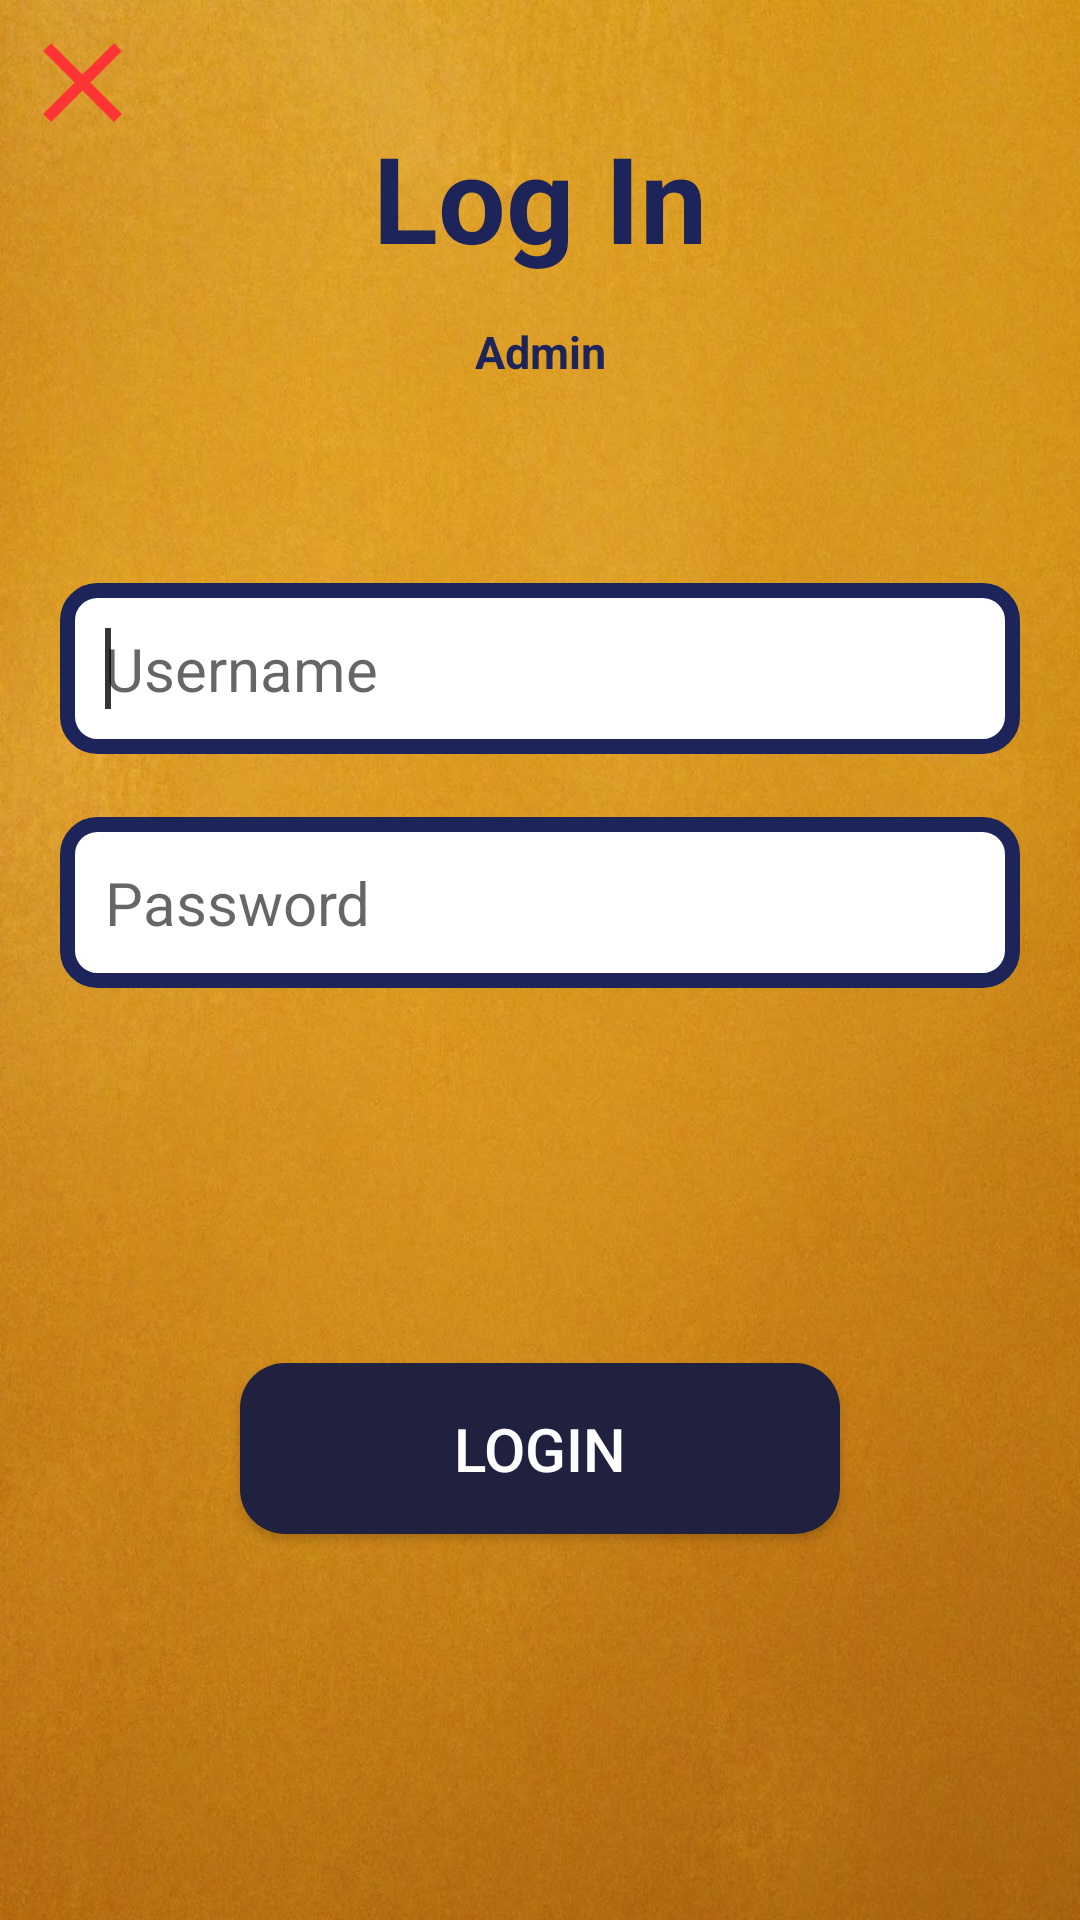

Write the Android layout XML for this screen, with the resource values it uses.
<!-- AndroidManifest.xml: application theme AppTheme -->
<!-- res/layout/activity_admin_login.xml -->
<?xml version="1.0" encoding="utf-8"?>
<android.support.constraint.ConstraintLayout xmlns:android="http://schemas.android.com/apk/res/android"
    xmlns:app="http://schemas.android.com/apk/res-auto"
    xmlns:tools="http://schemas.android.com/tools"
    android:layout_width="match_parent"
    android:layout_height="match_parent"
    android:background="@drawable/admin_background"
    tools:context="tes.com.breakfast.admin.Activity.AdminLoginActivity">

    <ImageView
        android:layout_width="wrap_content"
        android:layout_height="wrap_content"
        android:layout_marginEnd="8dp"
        android:layout_marginStart="8dp"
        android:padding="5sp"
        android:src="@drawable/close_icon"
        android:onClick="goBackFromView"
        />

    <TextView
        android:layout_width="match_parent"
        android:layout_height="wrap_content"
        android:layout_margin="20sp"
        android:layout_marginBottom="8dp"
        android:layout_marginEnd="8dp"
        android:layout_marginStart="8dp"
        android:layout_marginTop="40dp"
        android:gravity="center_horizontal"
        android:text="@string/AdminLoginTitle"
        android:textColor="@color/colorPrimaryDark"
        android:textSize="40sp"
        android:textStyle="bold"
        app:layout_constraintBottom_toBottomOf="parent"
        app:layout_constraintEnd_toEndOf="parent"
        app:layout_constraintHorizontal_bias="0.0"
        app:layout_constraintStart_toStartOf="parent"
        app:layout_constraintTop_toTopOf="parent"
        app:layout_constraintVertical_bias="0.035" />

    <TextView
        android:layout_width="match_parent"
        android:layout_height="wrap_content"
        android:layout_margin="20sp"
        android:layout_marginBottom="8dp"
        android:layout_marginEnd="8dp"
        android:layout_marginStart="8dp"
        android:layout_marginTop="40dp"
        android:gravity="center_horizontal"
        android:text="@string/Admin"
        android:textColor="@color/colorPrimaryDark"
        android:textSize="15sp"
        android:textStyle="bold"
        app:layout_constraintBottom_toBottomOf="parent"
        app:layout_constraintEnd_toEndOf="parent"
        app:layout_constraintHorizontal_bias="0.0"
        app:layout_constraintStart_toStartOf="parent"
        app:layout_constraintTop_toTopOf="parent"
        app:layout_constraintVertical_bias="0.15" />


    <EditText
        android:id="@+id/adminLoginPageUsername"
        android:layout_width="match_parent"
        android:layout_height="wrap_content"
        android:layout_margin="20sp"
        android:layout_marginBottom="8dp"
        android:layout_marginEnd="8dp"
        android:layout_marginStart="8dp"
        android:layout_marginTop="8dp"
        android:background="@drawable/rectangle"
        android:hint="@string/LoginPageUsername"
        android:padding="15sp"
        android:textSize="20sp"
        app:layout_constraintBottom_toBottomOf="parent"
        app:layout_constraintEnd_toEndOf="parent"
        app:layout_constraintHorizontal_bias="0.0"
        app:layout_constraintStart_toStartOf="parent"
        app:layout_constraintTop_toTopOf="parent"
        app:layout_constraintVertical_bias="0.321" />
    <requestFocus/>

    <EditText
        android:id="@+id/adminLoginPagePassword"
        android:layout_width="match_parent"
        android:layout_height="wrap_content"
        android:layout_margin="20sp"
        android:layout_marginBottom="8dp"
        android:layout_marginEnd="8dp"
        android:layout_marginStart="8dp"
        android:layout_marginTop="8dp"
        android:background="@drawable/rectangle"
        android:hint="@string/LoginPagePassword"
        android:inputType="textPassword"
        android:padding="15sp"
        android:textSize="20sp"
        app:layout_constraintBottom_toBottomOf="parent"
        app:layout_constraintEnd_toEndOf="parent"
        app:layout_constraintHorizontal_bias="0.0"
        app:layout_constraintStart_toStartOf="parent"
        app:layout_constraintTop_toTopOf="parent"
        app:layout_constraintVertical_bias="0.465" />


    <android.support.v7.widget.AppCompatButton
        android:id="@+id/signUpPageRegisterButton"
        style="@style/ButtonTheme"
        android:layout_width="match_parent"
        android:layout_height="wrap_content"
        android:layout_marginBottom="8dp"
        android:layout_marginEnd="80dp"
        android:layout_marginStart="80dp"
        android:layout_marginTop="8dp"
        android:background="@drawable/button_background"
        android:onClick="doLoginFromView"
        android:padding="15sp"
        android:text="@string/LoginPageLogin"
        android:textSize="20sp"
        app:layout_constraintBottom_toBottomOf="parent"
        app:layout_constraintEnd_toEndOf="parent"
        app:layout_constraintHorizontal_bias="0.0"
        app:layout_constraintStart_toStartOf="parent"
        app:layout_constraintTop_toTopOf="parent"
        app:layout_constraintVertical_bias="0.787" />


</android.support.constraint.ConstraintLayout>
<!-- resources referenced by this layout -->
<resources>
  <color name="colorPrimaryDark">#1c2459</color>
  <!-- drawable admin_background: jpg bitmap (drawable, 173803 bytes) -->
  <!-- drawable button_background (drawable) -->
  <shape xmlns:android="http://schemas.android.com/apk/res/android"
      android:shape="rectangle" >
  
      <solid android:color="#20213e" />
  
      <corners
          android:bottomLeftRadius="15dp"
          android:bottomRightRadius="15dp"
          android:topLeftRadius="15dp"
          android:topRightRadius="15dp" />
  
  </shape>
  <!-- drawable close_icon (drawable) -->
  <vector xmlns:android="http://schemas.android.com/apk/res/android"
          android:width="45dp"
          android:height="45dp"
          android:viewportWidth="24.0"
          android:viewportHeight="24.0">
      <path
          android:fillColor="#ff3535"
          android:pathData="M19,6.41L17.59,5 12,10.59 6.41,5 5,6.41 10.59,12 5,17.59 6.41,19 12,13.41 17.59,19 19,17.59 13.41,12z"/>
  </vector>
  <!-- drawable rectangle (drawable) -->
  <shape xmlns:android="http://schemas.android.com/apk/res/android"
      android:shape="rectangle" >
  
      <solid android:color="#ffffff" />
  
      <stroke android:color="@color/colorPrimaryDark"
          android:width="5sp"/>
  
      <corners
          android:bottomLeftRadius="10dp"
          android:bottomRightRadius="10dp"
          android:topLeftRadius="10dp"
          android:topRightRadius="10dp" />
  
  </shape>
  <string name="Admin">Admin</string>
  <string name="AdminLoginTitle">Log In</string>
  <string name="LoginPageLogin">LOGIN</string>
  <string name="LoginPagePassword">Password</string>
  <string name="LoginPageUsername">Username</string>
  <style name="ButtonTheme" parent="Widget.AppCompat.Button.Colored">
          <item name="android:padding">15sp</item>
          <item name="android:onClick">@color/colorPrimary</item>
      </style>
  <style name="AppTheme" parent="Theme.AppCompat.Light.NoActionBar">
          
          <item name="colorPrimary">@color/colorPrimary</item>
          <item name="colorPrimaryDark">@color/colorPrimaryDark</item>
          <item name="colorAccent">@color/colorAccent</item>
      </style>
  <color name="colorPrimary">#3F51B5</color>
  <color name="colorAccent">#353535</color>
</resources>
